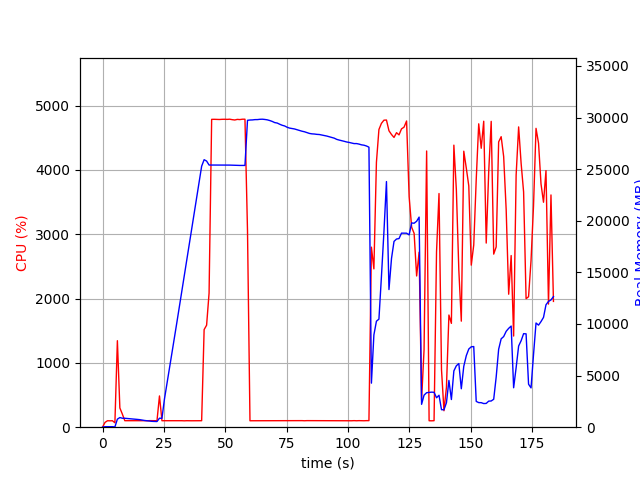

Data behind this chart, as committed beside it:
elapsed_time, nproc, cpu, mem_real, mem_virtual
4.2438507080078125e-05, 1, 0.0, 6.992, 3185
1.007, 1, 74.5, 49.19, 645.4
2.014, 1, 100.3, 49.19, 645.4
3.022, 1, 99.3, 49.19, 645.4
4.029, 1, 100.3, 49.19, 645.4
5.035, 2, 68.6, 26.97, 133.4
6.044, 1, 1344, 777.6, 4774
7.053, 1, 299.4, 933.7, 4894
8.061, 1, 204.3, 869.2, 4974
9.07, 1, 101.1, 864.5, 4974
10.08, 1, 101.2, 844.9, 4974
11.09, 1, 101.2, 826.9, 4974
12.09, 1, 101.2, 800.1, 4974
13.1, 1, 100.3, 781.6, 4974
14.11, 1, 102.2, 755.7, 4974
15.12, 1, 101.2, 731.1, 4974
16.12, 1, 101.2, 688.3, 4974
17.13, 1, 101.2, 650.9, 4974
18.14, 1, 100.0, 618.7, 4974
19.15, 1, 102.0, 596.6, 4974
20.16, 1, 101.1, 567.9, 4974
21.17, 1, 100.0, 563.3, 4974
22.18, 1, 100.9, 548.4, 4974
23.19, 1, 486.0, 873.7, 6952
24.2, 1, 100.8, 859.8, 6952
25.21, 1, 100.9, 2715, 82354
26.23, 1, 101.9, 4216, 82354
27.24, 1, 101.9, 5710, 82354
28.25, 1, 101.9, 7159, 82354
29.26, 1, 100.9, 8629, 82354
30.27, 1, 100.9, 10135, 82354
31.28, 1, 99.9, 11650, 82354
32.29, 1, 100.9, 13155, 82354
33.3, 1, 99.0, 14642, 82354
34.31, 1, 100.9, 16151, 82354
35.32, 1, 99.9, 17659, 82354
36.33, 1, 99.9, 19182, 82354
37.34, 1, 100.0, 20700, 82354
38.35, 1, 99.9, 22230, 82354
39.36, 1, 98.9, 23762, 82354
40.37, 1, 100.9, 25286, 82354
41.38, 1, 1517, 25918, 82362
42.39, 1, 1585, 25785, 82369
43.4, 1, 2084, 25401, 82369
44.45, 1, 4785, 25401, 82369
45.5, 1, 4786, 25401, 82369
46.55, 1, 4783, 25401, 82369
47.6, 1, 4783, 25401, 82369
48.65, 1, 4785, 25401, 82369
49.69, 1, 4786, 25401, 82369
50.74, 1, 4784, 25394, 82369
51.78, 1, 4787, 25394, 82369
52.82, 1, 4780, 25384, 82369
53.87, 1, 4775, 25384, 82369
54.9, 1, 4784, 25361, 82369
55.94, 1, 4781, 25361, 82369
56.98, 1, 4787, 25361, 82369
58.02, 1, 4787, 25361, 82369
59.06, 1, 3054, 29732, 86593
60.06, 1, 100.1, 29762, 86593
... 122 more rows
